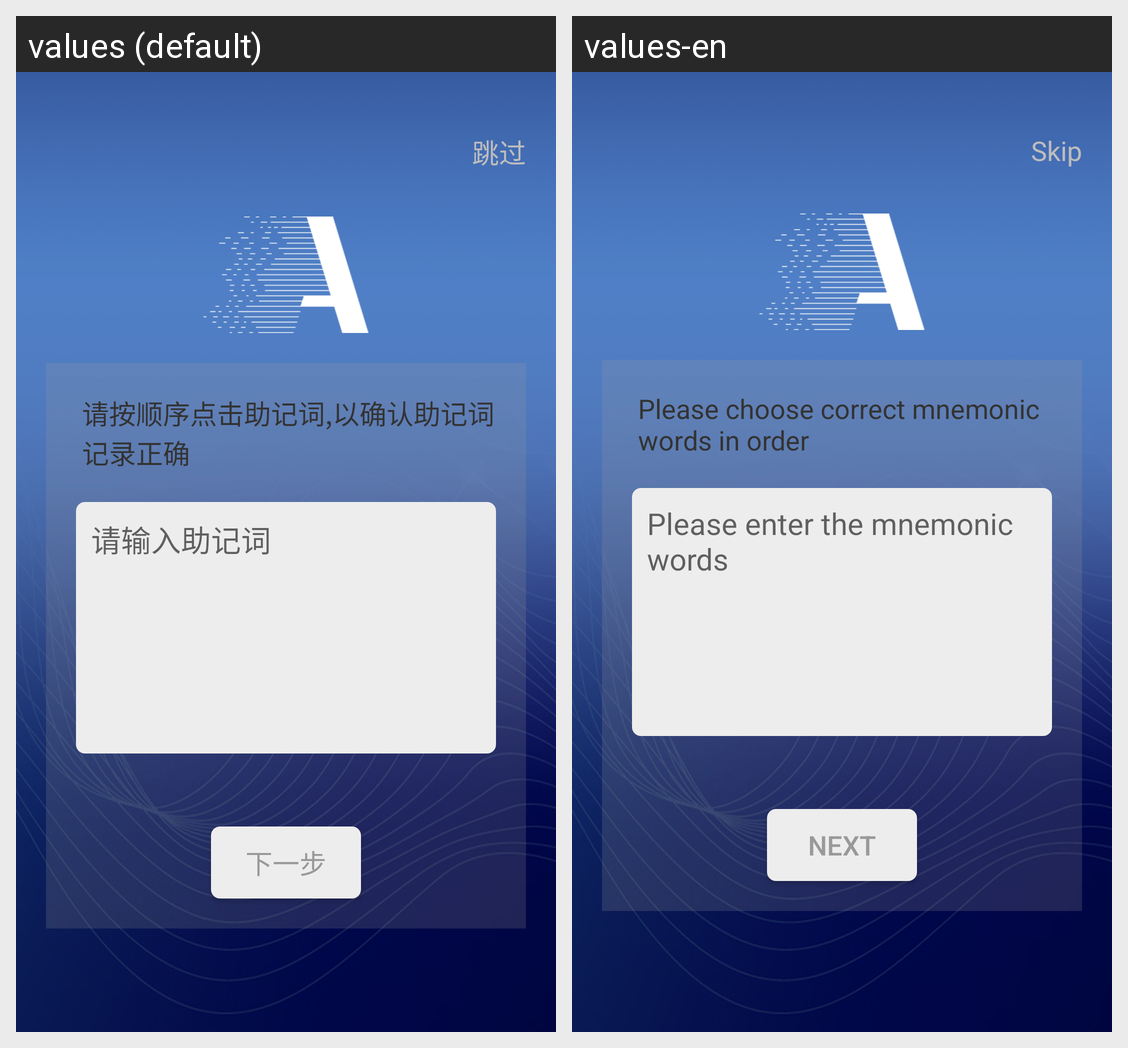

Here is an Android app screen in its default locale and in the app's own translations. Write out the translated-string differences for the strings that appear on this screen.
Android screen res/layout/delegate_restore.xml rendered under 2 locales, left to right: values (default), values-en. Device: Nexus 5 (rendered at 1080×1920; each locale shown at half size, 540×960, under a caption strip naming it); theme AppTheme.
Strings drawn on this screen, with the default value and each locale's value (text and hints the layout hard-codes, and strings that could not be matched under every locale, appear in the picture but are not listed):

button_skip
  values: 跳过
  values-en: Skip

seed_input
  values: 请按顺序点击助记词,以确认助记词记录正确
  values-en: Please choose correct mnemonic words in order

account_seed
  values: 请输入助记词
  values-en: Please enter the mnemonic words

next
  values: 下一步
  values-en: NEXT
